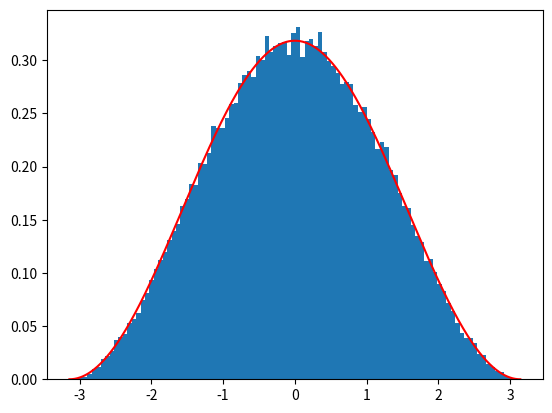
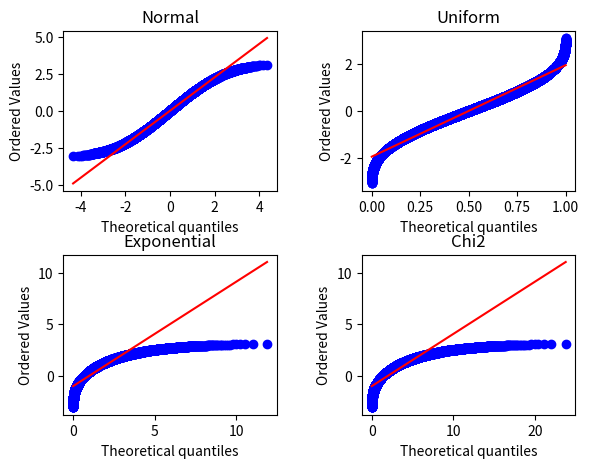

Reproduce these figures in Python, in order.
# Metodo del rigetto

# PDF 8, pag 25

import numpy as np
import matplotlib.pyplot as plt
from scipy.stats import probplot, norm, uniform, expon, chi2 # bastava importare probplot

def f(x):
    return (1 + np.cos(x)) / (2 * np.pi)

def max_f(f, a, b):
    x = np.linspace(a, b, 1000)
    return max(f(x))

def rigetto(f, a, b, M, N):
    ret = []
    while len(ret) < N:
        x = np.random.uniform(a, b)
        y = np.random.uniform(0, M)
        if 0 <= y and y <= f(x):
            ret.append(x)
    return ret

a = -np.pi
b = np.pi
N = 10**5

M = max_f(f, a, b)
X = rigetto(f, a, b, M, N)

xx = np.linspace(a, b, 1000)
yy = f(xx)

plt.hist(X, bins=100, density=True)
plt.plot(xx, yy, 'r')
plt.show()

# Sta parte non centra con l'esercizio, ma può essere utile

fig, ax = plt.subplots(2, 2)
probplot(X, dist=norm, plot=ax[0, 0])
probplot(X, dist=uniform, plot=ax[0, 1])
probplot(X, dist=expon, plot=ax[1, 0])
probplot(X, dist=chi2, sparams=(2,), plot=ax[1, 1])
ax[0, 0].set_title('Normal')
ax[0, 1].set_title('Uniform')
ax[1, 0].set_title('Exponential')
ax[1, 1].set_title('Chi2')
plt.subplots_adjust(left=0.1, bottom=0.1, right=0.9, top=0.9, wspace=0.4, hspace=0.4)
plt.show()